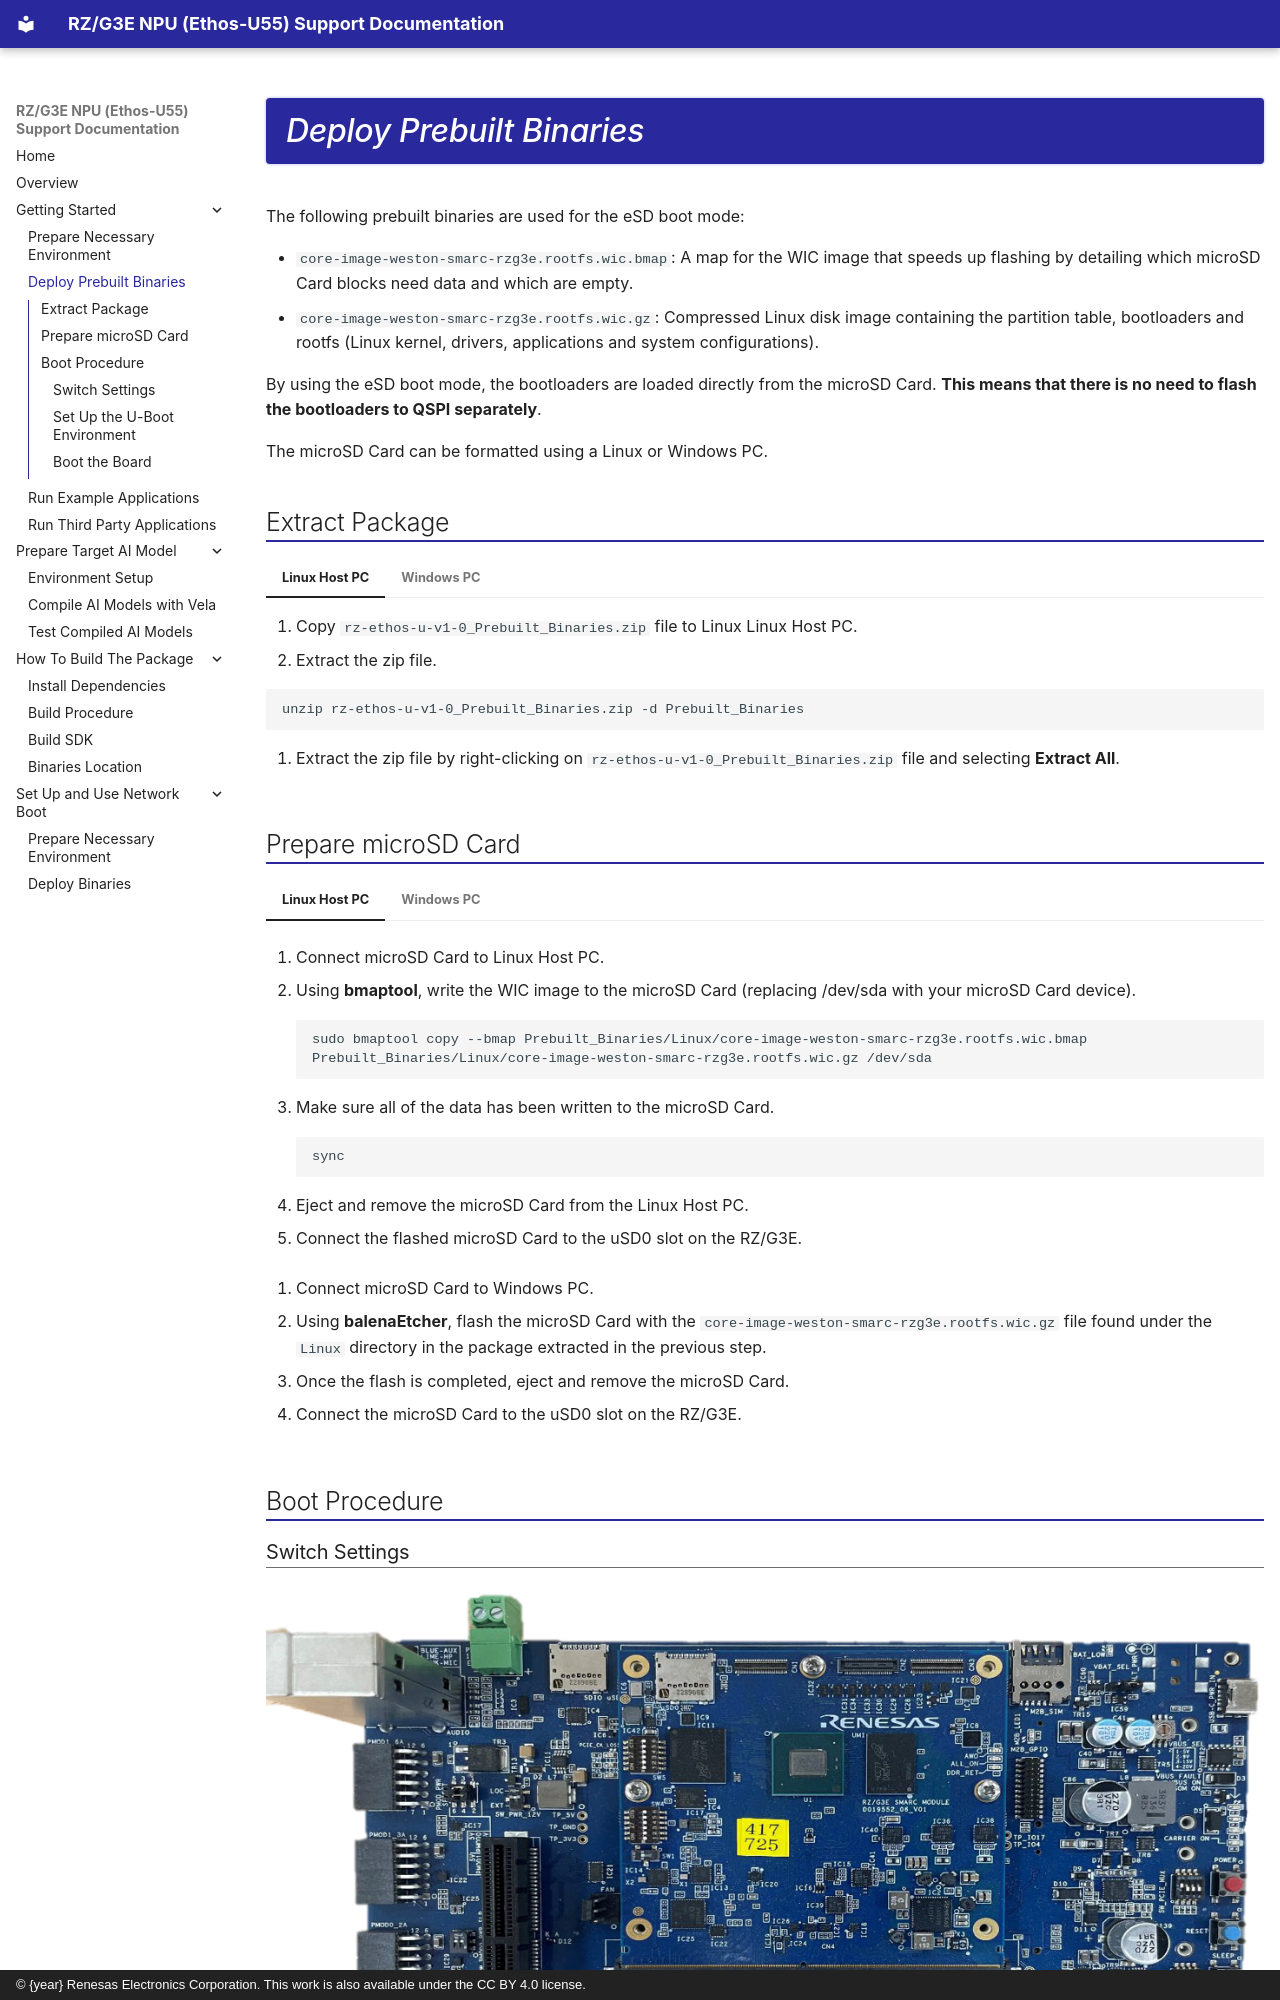

repository: renesas-rz/rz-ethos-u-docs · page: getting-started/deploy-binaries/index.html · generator: mkdocs · copyright: © {year} Renesas Electronics Corporation. This work is also available under the CC BY 4.0 license.

# Deploy Prebuilt Binaries

The following prebuilt binaries are used for the eSD boot mode:

- `core-image-weston-smarc-rzg3e.rootfs.wic.bmap`: A map for the WIC
    image that speeds up flashing by detailing which microSD Card blocks need
    data and which are empty.
- `core-image-weston-smarc-rzg3e.rootfs.wic.gz`: Compressed Linux disk
    image containing the partition table, bootloaders and rootfs (Linux
    kernel, drivers, applications and system configurations).

By using the eSD boot mode, the bootloaders are loaded directly from
the microSD Card. **This means that there is no need to flash the
bootloaders to QSPI separately**.

The microSD Card can be formatted using a Linux or Windows PC.

## Extract Package

=== "Linux Host PC"

    1. Copy `rz-ethos-u-v1-0_Prebuilt_Binaries.zip` file to Linux
        Linux Host PC.
    1. Extract the zip file.

    ```bash
    unzip rz-ethos-u-v1-0_Prebuilt_Binaries.zip -d Prebuilt_Binaries
    ```

=== "Windows PC"

    1. Extract the zip file by right-clicking on
        `rz-ethos-u-v1-0_Prebuilt_Binaries.zip` file and selecting
        **Extract All**.
